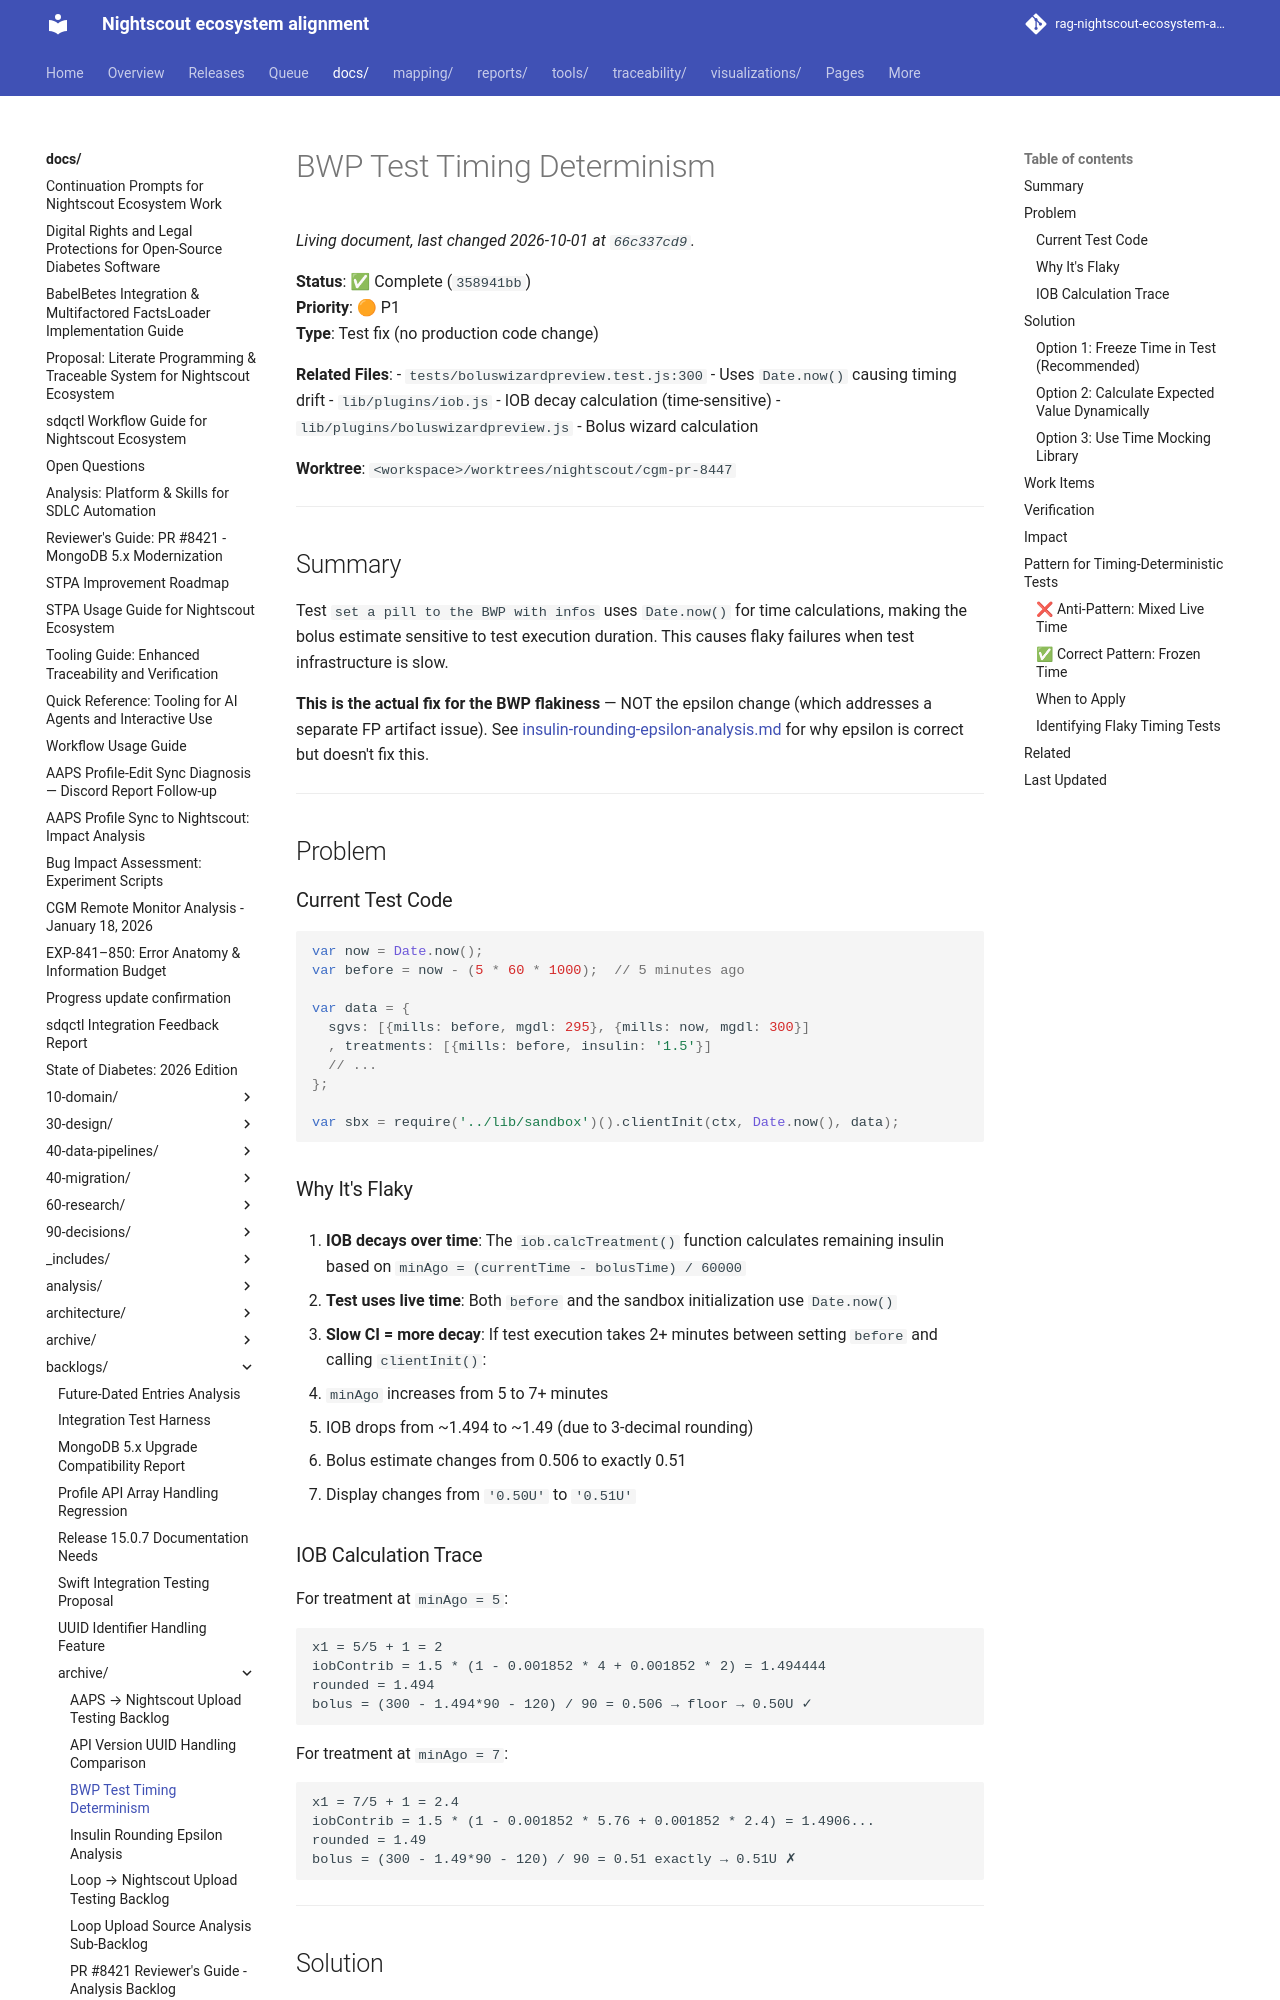

repository: bewest/rag-nightscout-ecosystem-alignment · page: docs/backlogs/archive/bwp-test-timing-determinism.html · generator: mkdocs

# BWP Test Timing Determinism

**Status**: ✅ Complete (`358941bb`)  
**Priority**: 🟠 P1  
**Type**: Test fix (no production code change)

**Related Files**:
- `tests/boluswizardpreview.test.js:300` - Uses `Date.now()` causing timing drift
- `lib/plugins/iob.js` - IOB decay calculation (time-sensitive)
- `lib/plugins/boluswizardpreview.js` - Bolus wizard calculation

**Worktree**: `<workspace>/worktrees/nightscout/cgm-pr-8447`

---

## Summary

Test `set a pill to the BWP with infos` uses `Date.now()` for time calculations, making the bolus estimate sensitive to test execution duration. This causes flaky failures when test infrastructure is slow.

**This is the actual fix for the BWP flakiness** — NOT the epsilon change (which addresses a separate FP artifact issue). See [insulin-rounding-epsilon-analysis.md](./insulin-rounding-epsilon-analysis.md) for why epsilon is correct but doesn't fix this.

---

## Problem

### Current Test Code

```javascript
var now = Date.now();
var before = now - (5 * 60 * 1000);  // 5 minutes ago

var data = {
  sgvs: [{mills: before, mgdl: 295}, {mills: now, mgdl: 300}]
  , treatments: [{mills: before, insulin: '1.5'}]
  // ...
};

var sbx = require('../lib/sandbox')().clientInit(ctx, Date.now(), data);
```

### Why It's Flaky

1. **IOB decays over time**: The `iob.calcTreatment()` function calculates remaining insulin based on `minAgo = (currentTime - bolusTime) / 60000`

2. **Test uses live time**: Both `before` and the sandbox initialization use `Date.now()`

3. **Slow CI = more decay**: If test execution takes 2+ minutes between setting `before` and calling `clientInit()`:
   - `minAgo` increases from 5 to 7+ minutes
   - IOB drops from ~1.494 to ~1.49 (due to 3-decimal rounding)
   - Bolus estimate changes from 0.506 to exactly 0.51
   - Display changes from `'0.50U'` to `'0.51U'`

### IOB Calculation Trace

For treatment at `minAgo = 5`:
```
x1 = 5/5 + 1 = 2
iobContrib = 1.5 * (1 - 0.001852 * 4 + 0.001852 * 2) = 1.494444
rounded = 1.494
bolus = (300 - 1.494*90 - 120) / 90 = 0.506 → floor → 0.50U ✓
```

For treatment at `minAgo = 7`:
```
x1 = 7/5 + 1 = 2.4
iobContrib = 1.5 * (1 - 0.001852 * 5.76 + 0.001852 * 2.4) = 1.4906...
rounded = 1.49
bolus = (300 - 1.49*90 - 120) / 90 = 0.51 exactly → 0.51U ✗
```

---

## Solution
